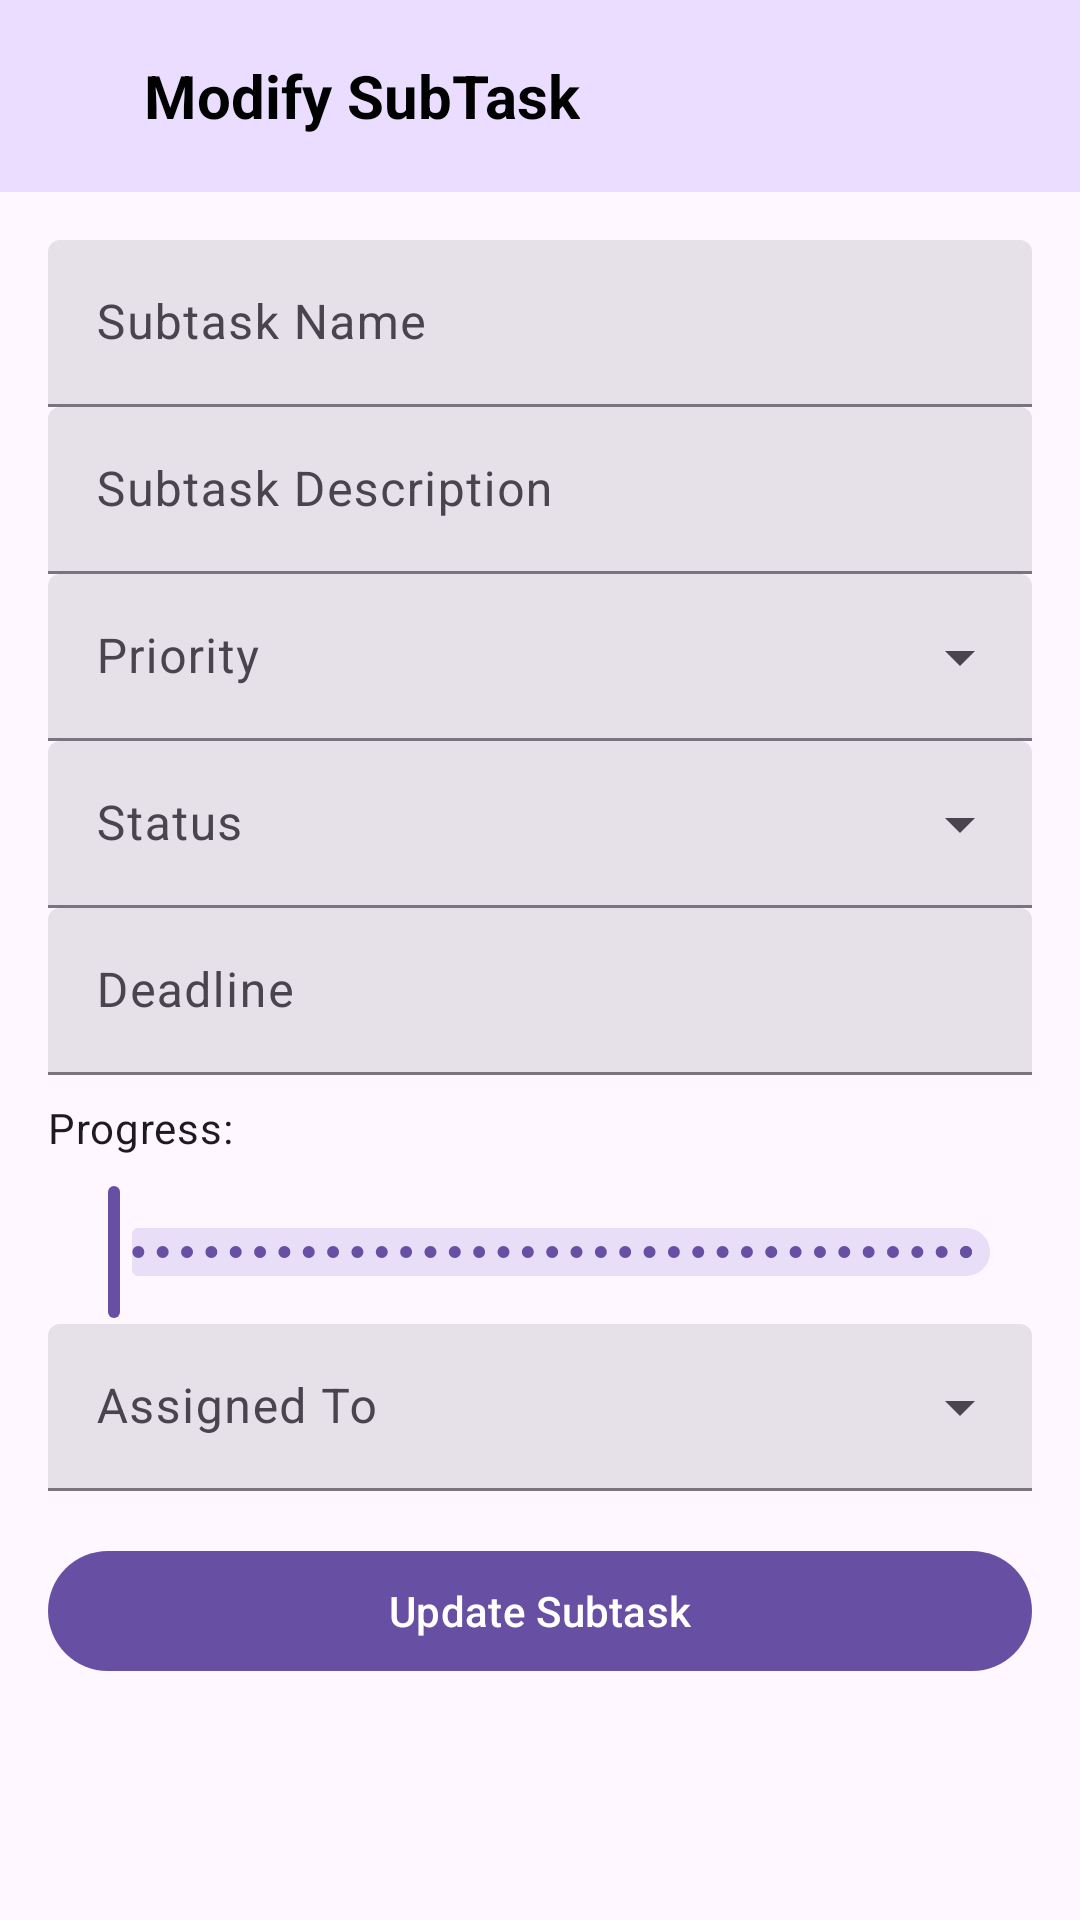

Produce the Android XML layout that renders to this screen, including the resource entries it uses.
<!-- AndroidManifest.xml: application theme Theme.TaskManagement -->
<!-- res/layout/fragment_modify_sub_task.xml -->
<?xml version="1.0" encoding="utf-8"?>
<androidx.constraintlayout.widget.ConstraintLayout xmlns:android="http://schemas.android.com/apk/res/android"
    xmlns:app="http://schemas.android.com/apk/res-auto"
    xmlns:tools="http://schemas.android.com/tools"
    android:layout_width="match_parent"
    android:layout_height="match_parent"
    android:fitsSystemWindows="true"
    tools:context=".task.ModifySubTaskFragment">

    <androidx.appcompat.widget.Toolbar
        android:id="@+id/toolbarModifySubTask"
        android:layout_width="0dp"
        android:layout_height="wrap_content"
        android:background="?attr/colorPrimaryContainer"
        android:elevation="0dp"
        app:layout_constraintEnd_toEndOf="parent"
        app:layout_constraintStart_toStartOf="parent"
        app:layout_constraintTop_toTopOf="parent">

        <LinearLayout
            android:layout_width="match_parent"
            android:layout_height="wrap_content"
            android:gravity="center_vertical"
            android:orientation="horizontal"
            android:paddingStart="16dp"
            android:paddingEnd="16dp">

            <ImageButton
                android:id="@+id/buttonBack"
                android:layout_width="wrap_content"
                android:layout_height="wrap_content"
                android:background="?attr/selectableItemBackground"
                android:contentDescription="@string/turn_back"
                android:src="@drawable/baseline_arrow_back_24" />

            <TextView
                android:id="@+id/nameToolModifySubTask"
                android:layout_width="wrap_content"
                android:layout_height="wrap_content"
                android:layout_marginStart="16dp"
                android:text="@string/modify_subtask"
                android:textColor="@color/Black"
                android:textSize="20sp"
                android:textStyle="bold" />
        </LinearLayout>
    </androidx.appcompat.widget.Toolbar>

    <androidx.core.widget.NestedScrollView
        android:layout_width="0dp"
        android:layout_height="0dp"
        android:padding="16dp"
        app:layout_constraintBottom_toBottomOf="parent"
        app:layout_constraintEnd_toEndOf="parent"
        app:layout_constraintStart_toStartOf="parent"
        app:layout_constraintTop_toBottomOf="@id/toolbarModifySubTask">

        <LinearLayout
            android:layout_width="match_parent"
            android:layout_height="wrap_content"
            android:dividerPadding="8dp"
            android:orientation="vertical"
            android:showDividers="middle">

            <com.google.android.material.textfield.TextInputLayout
                android:id="@+id/subtaskNameText"
                style="@style/Widget.Material3.TextInputLayout.FilledBox"
                android:layout_width="match_parent"
                android:layout_height="wrap_content"
                android:hint="@string/subtask_name">

                <com.google.android.material.textfield.TextInputEditText
                    android:id="@+id/subtask_name"
                    android:layout_width="match_parent"
                    android:layout_height="wrap_content" />
            </com.google.android.material.textfield.TextInputLayout>

            <com.google.android.material.textfield.TextInputLayout
                android:id="@+id/subtaskDescriptionText"
                style="@style/Widget.Material3.TextInputLayout.FilledBox"
                android:layout_width="match_parent"
                android:layout_height="wrap_content"
                android:hint="@string/subtask_description">

                <com.google.android.material.textfield.TextInputEditText
                    android:id="@+id/subtask_description"
                    android:layout_width="match_parent"
                    android:layout_height="wrap_content" />
            </com.google.android.material.textfield.TextInputLayout>

            <com.google.android.material.textfield.TextInputLayout
                android:id="@+id/priorityMenu"
                style="@style/Widget.Material3.TextInputLayout.FilledBox.ExposedDropdownMenu"
                android:layout_width="match_parent"
                android:layout_height="wrap_content"
                android:hint="@string/priority">

                <AutoCompleteTextView
                    android:id="@+id/priority_dropdown"
                    android:layout_width="match_parent"
                    android:layout_height="wrap_content"
                    android:inputType="none" />
            </com.google.android.material.textfield.TextInputLayout>

            <com.google.android.material.textfield.TextInputLayout
                android:id="@+id/statusMenu"
                style="@style/Widget.Material3.TextInputLayout.FilledBox.ExposedDropdownMenu"
                android:layout_width="match_parent"
                android:layout_height="wrap_content"
                android:hint="@string/status">

                <AutoCompleteTextView
                    android:id="@+id/status_dropdown"
                    android:layout_width="match_parent"
                    android:layout_height="wrap_content"
                    android:inputType="none" />
            </com.google.android.material.textfield.TextInputLayout>

            <com.google.android.material.textfield.TextInputLayout
                android:id="@+id/deadlineMenu"
                style="@style/Widget.Material3.TextInputLayout.FilledBox"
                android:layout_width="match_parent"
                android:layout_height="wrap_content"
                android:hint="@string/deadline">

                <com.google.android.material.textfield.TextInputEditText
                    android:id="@+id/subtask_deadline"
                    android:layout_width="match_parent"
                    android:layout_height="wrap_content"
                    android:focusable="false"
                    android:inputType="none" />
            </com.google.android.material.textfield.TextInputLayout>

            <TextView
                android:layout_width="wrap_content"
                android:layout_height="wrap_content"
                android:layout_marginTop="8dp"
                android:text="@string/progress"
                android:textAppearance="?attr/textAppearanceBodyMedium" />

            <com.google.android.material.slider.Slider
                android:id="@+id/progress_slider"
                android:layout_width="match_parent"
                android:layout_height="wrap_content"
                android:layout_marginTop="8dp"
                android:stepSize="1"
                android:valueFrom="0"
                android:valueTo="100" />

            <com.google.android.material.textfield.TextInputLayout
                android:id="@+id/assignedMenu"
                style="@style/Widget.Material3.TextInputLayout.FilledBox.ExposedDropdownMenu"
                android:layout_width="match_parent"
                android:layout_height="wrap_content"
                android:hint="@string/assigned_to">

                <AutoCompleteTextView
                    android:id="@+id/assigned_dropdown"
                    android:layout_width="match_parent"
                    android:layout_height="wrap_content"
                    android:inputType="none" />
            </com.google.android.material.textfield.TextInputLayout>

            <com.google.android.material.button.MaterialButton
                android:id="@+id/save_subtask_button"
                style="@style/Widget.Material3.Button"
                android:layout_width="match_parent"
                android:layout_height="wrap_content"
                android:layout_marginTop="16dp"
                android:text="@string/update_substask" />
        </LinearLayout>
    </androidx.core.widget.NestedScrollView>
</androidx.constraintlayout.widget.ConstraintLayout>
<!-- resources referenced by this layout -->
<resources>
  <color name="Black">#000000</color>
  <string name="assigned_to">Assigned To</string>
  <string name="deadline" translatable="false">Deadline</string>
  <string name="modify_subtask">Modify SubTask</string>
  <string name="priority">Priority</string>
  <string name="progress" tools:ignore="PrivateResource">Progress:</string>
  <string name="status">Status</string>
  <string name="subtask_description">Subtask Description</string>
  <string name="subtask_name">Subtask Name</string>
  <string name="turn_back">Turn Back</string>
  <string name="update_substask">Update Subtask</string>
  <style name="Theme.TaskManagement" parent="Base.Theme.TaskManagement" />
  <style name="Base.Theme.TaskManagement" parent="Theme.Material3.DayNight.NoActionBar">
      </style>
</resources>
